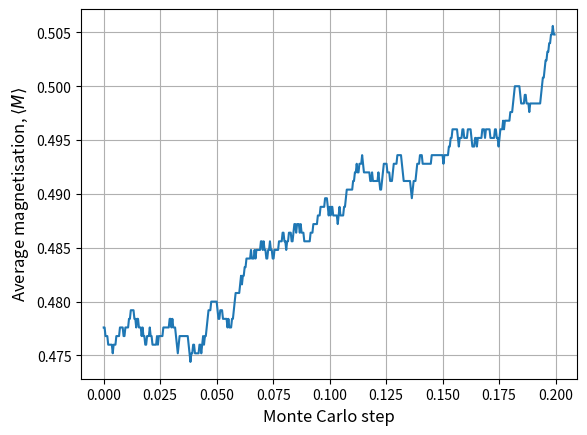
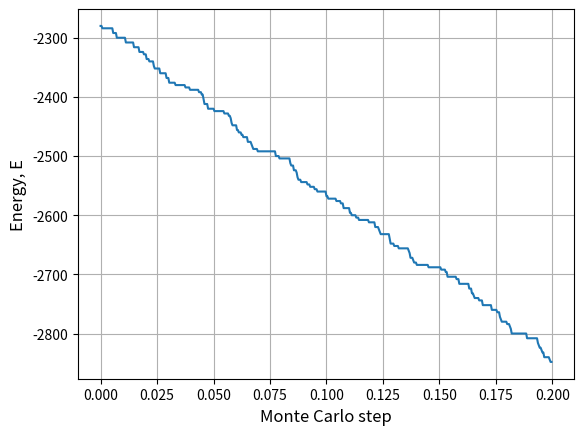
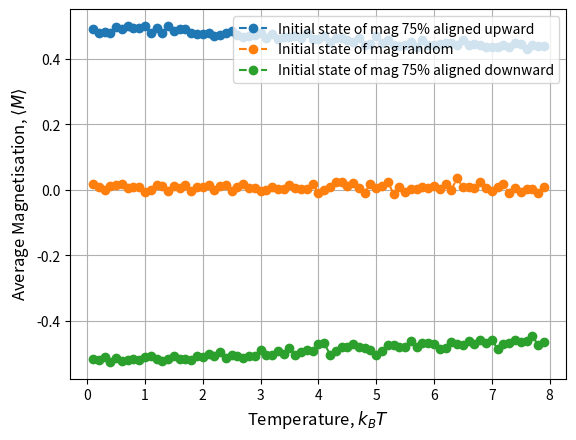
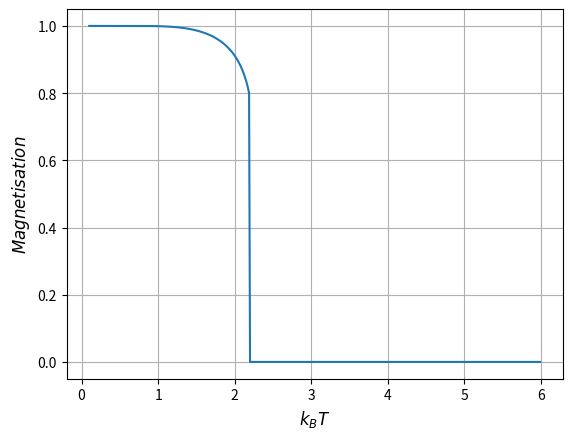
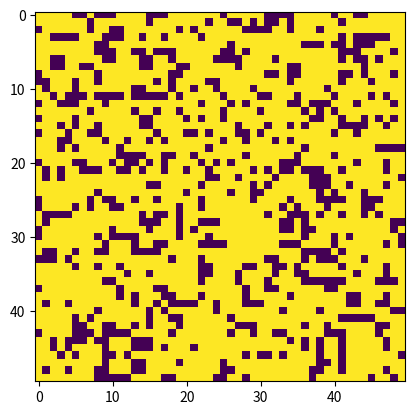

Write the Python code that produced these figures, in order.
#!/usr/bin/env python3
# -*- coding: utf-8 -*-
"""
Created on Wed Feb  7 18:42:40 2024

@author: josephglass
"""

import numpy as np
import random
import math
import statistics as stat
import matplotlib.pyplot as plt

# Number of iterions to be used
N_iterations = 500

# Size of the lattice N x N
N = 50

# Parameters
J = 1
h = 0
kT = 0.5


# =============================================================================
# Create different intial lattices for study
# =============================================================================

latticeUp = np.ones((N, N))


lattice75 = np.zeros((N,N))
for y in range(N):
    for x in range(N):
        if np.random.random() <= 0.75:
            lattice75[x,y] = 1
        else:
            lattice75[x,y] = -1


lattice25 = np.zeros((N,N))
for y in range(N):
    for x in range(N):
        if np.random.random() <= 0.25:
            lattice25[x,y] = 1
        else:
            lattice25[x,y] = -1


latticeR = np.zeros((N,N))
for y in range(N):
    for x in range(N):
        if np.random.random() <= 0.5:
            latticeR[x,y] = 1
        else:
            latticeR[x,y] = -1
            


# =============================================================================
# Function to find the energy of a given lattice
# =============================================================================

def E_lattice(lattice):
    sumJ = 0
    termh = 0
    for y in range(N):
        for x in range(N):
            sumJ += lattice[x,y]*lattice[(x+1)%N,y]
            sumJ += lattice[x,y]*lattice[(x-1)%N,y]
            
            sumJ += lattice[x,y]*lattice[x,(y+1)%N]
            sumJ += lattice[x,y]*lattice[x,(y-1)%N]
            
            termh += h*lattice[x,y]
    energy = -J*sumJ - termh
    return energy



# =============================================================================
# Metropolis algorithm
# =============================================================================

def metropolis(lattice, iterations, temp, energy):
    lattice2 = lattice.copy()
    mag_Total = list()
    energy_Total = list()
    acceptance = list()
    
    for i in range(0,iterations):
        
        x = np.random.randint(0,N)
        y = np.random.randint(0,N)
        
        spin_Old = lattice2[x,y]
        spin_Trial = spin_Old*-1 
        
        E_Old = 0
        E_Trial = 0
        
        E_Old += -J*spin_Old*lattice2[(x-1)%N][y]
        E_Trial += -J*spin_Trial*lattice2[(x-1)%N][y]
        
        E_Old += -J*spin_Old*lattice2[(x+1)%N][y]
        E_Trial += -J*spin_Trial*lattice2[(x+1)%N][y]
        
        E_Old += -J*spin_Old*lattice2[x][(y-1)%N]
        E_Trial += -J*spin_Trial*lattice2[x][(y-1)%N]
        
        E_Old += -J*spin_Old*lattice2[x][(y+1)%N]
        E_Trial += -J*spin_Trial*lattice2[x][(y+1)%N]
        
        energy_Change = E_Trial-E_Old
        
        if energy_Change <= 0:
            lattice2[x,y]=spin_Trial   
            energy += energy_Change
            acceptance.append(1)
            
        else:
            prob = math.exp(-energy_Change/temp)
            rnum = random.random()
            if rnum <= prob:
                lattice2[x,y]=spin_Trial
                energy += energy_Change
                acceptance.append(1)
            else:
                acceptance.append(0)
            
        mag_Total.append(lattice2.sum())
        energy_Total.append(energy)
    
    avgAcceptance = stat.mean(acceptance)
    print("Acceptance rate",avgAcceptance)
            
    return mag_Total, energy_Total, lattice2



# =============================================================================
# Equilibration
# =============================================================================

mag, energy, latticeEq = metropolis(lattice75, N_iterations, kT, E_lattice(lattice75))

MC_steps = [i/N**2 for i in range(N_iterations)]

for i in range(len(mag)):
    mag[i] = mag[i]/N**2

plt.figure(1)
plt.plot(MC_steps,mag)
plt.xlabel('Monte Carlo step', fontsize=12)
plt.ylabel(r'Average magnetisation, $\langle M \rangle$', fontsize=12)
plt.grid()
plt.show()

plt.figure(2)
plt.plot(MC_steps,energy)
plt.xlabel('Monte Carlo step', fontsize=12)
plt.ylabel('Energy, E', fontsize=12)
plt.grid()
plt.show()



# =============================================================================
# Temperature sweep
# =============================================================================

kT_range = np.arange(0.1, 8.0, 0.1)

def avg_Magnetisation(lattice, kT_range):
    mag_Means = list()
    for i, temp in enumerate(kT_range):
        mag, energy, latticeEq = metropolis(lattice, N_iterations, temp, E_lattice(lattice))
        mag_Means.append(stat.mean(mag[-300000:])/N**2)
    return mag_Means

mag_Means_75 = avg_Magnetisation(lattice75, kT_range)
mag_Means_25 = avg_Magnetisation(lattice25, kT_range)
mag_Means_R = avg_Magnetisation(latticeR, kT_range)

plt.figure(3)
plt.plot(kT_range, mag_Means_75, 'o--', label='Initial state of mag 75% aligned upward')
plt.plot(kT_range, mag_Means_R, 'o--', label='Initial state of mag random')
plt.plot(kT_range, mag_Means_25, 'o--', label='Initial state of mag 75% aligned downward')
plt.xlabel(r'Temperature, $k_{B}T$',fontsize=12)
plt.ylabel(r'Average Magnetisation, $\langle M \rangle$',fontsize=12)
plt.legend()
plt.grid()
plt.show()


# =============================================================================
# Exact solution
# =============================================================================

def exactMag(temp):
    M = (1-(math.sinh(2*(1/temp)*J)**(-4)))**(1/8)
    return M
    

kT_range = np.arange(0.1, 6.0, 0.0125)
exact_mags = list()

for i in range(0,168):
    exact_mags.append(exactMag(kT_range[i]))

for j in range(len(kT_range)-168):
    exact_mags.append(0)
    
plt.figure(4)
plt.plot(kT_range,exact_mags)
plt.xlabel(r'$k_{B}T$', fontsize=12)
plt.ylabel(r'$Magnetisation$',fontsize=12)
plt.grid()
plt.show()


# =============================================================================
# Showing the lattice
# =============================================================================

mag, energy, latticeEq = metropolis(lattice75, N_iterations, 0.1, E_lattice(lattice75))

plt.imshow(latticeEq)
